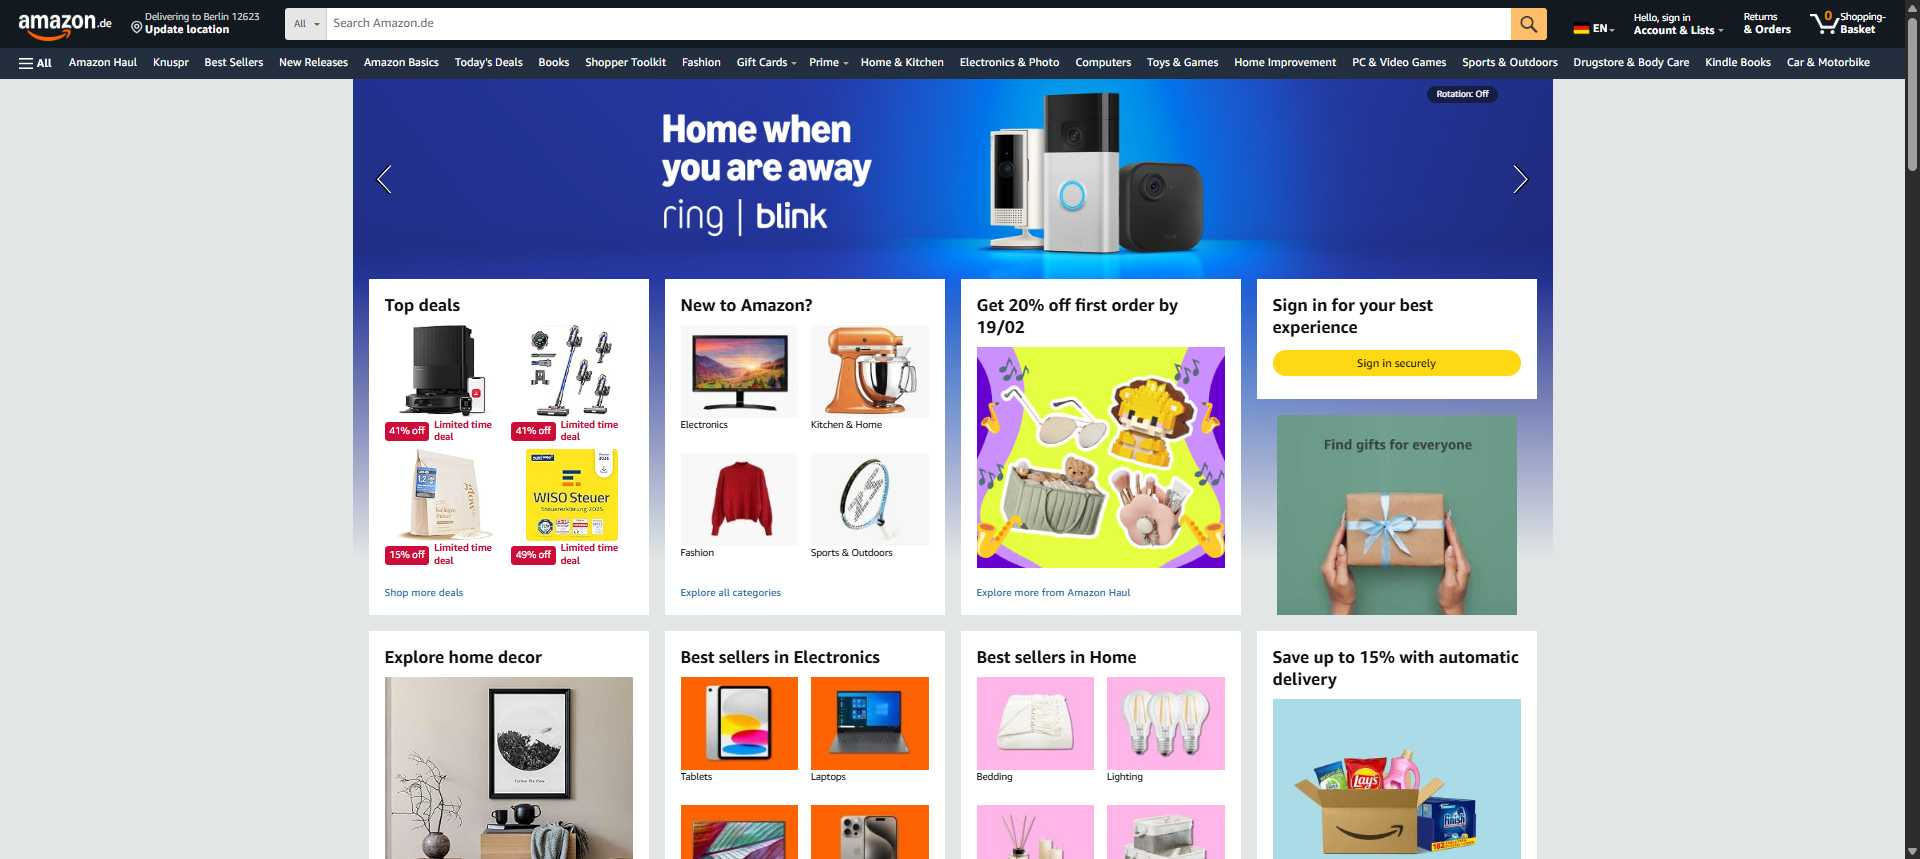
Task: Robotic Enterprise Framework
Workflow: SearchProduct

Step 1: Chrome Amazon.de Low Prices in Electronics, B(1) in window 'Amazon.*' (chrome.exe)
